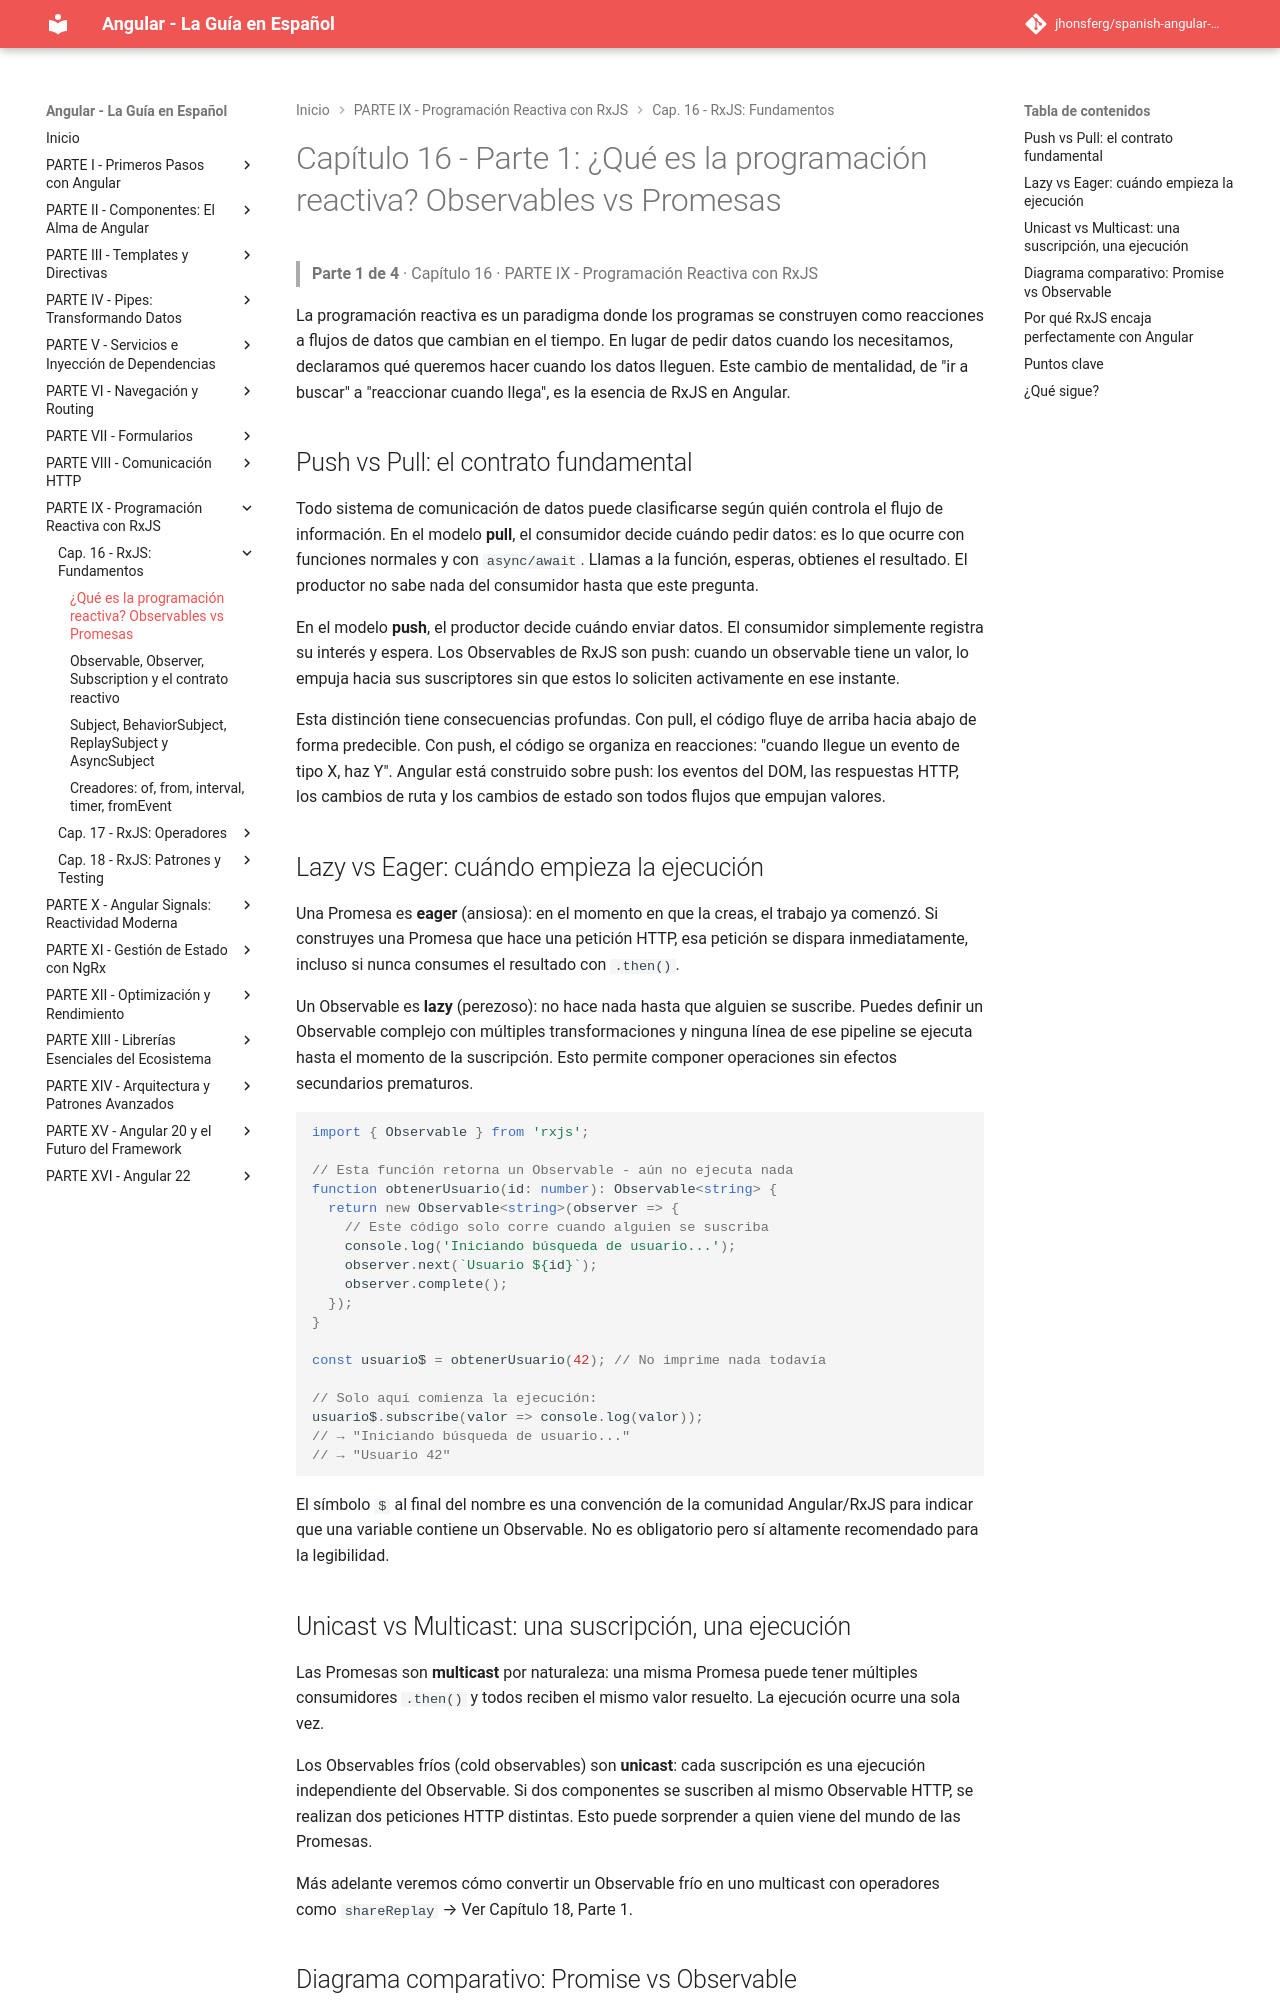

repository: jhonsferg/spanish-angular-guide · page: 16-rxjs-fundamentos/1-que-es-la-programacion-reactiva-observables-vs-promesas/index.html · generator: mkdocs

# Capítulo 16 - Parte 1: ¿Qué es la programación reactiva? Observables vs Promesas

> **Parte 1 de 4** · Capítulo 16 · PARTE IX - Programación Reactiva con RxJS

La programación reactiva es un paradigma donde los programas se construyen como reacciones a flujos de datos que cambian en el tiempo. En lugar de pedir datos cuando los necesitamos, declaramos qué queremos hacer cuando los datos lleguen. Este cambio de mentalidad, de "ir a buscar" a "reaccionar cuando llega", es la esencia de RxJS en Angular.

## Push vs Pull: el contrato fundamental

Todo sistema de comunicación de datos puede clasificarse según quién controla el flujo de información. En el modelo **pull**, el consumidor decide cuándo pedir datos: es lo que ocurre con funciones normales y con `async/await`. Llamas a la función, esperas, obtienes el resultado. El productor no sabe nada del consumidor hasta que este pregunta.

En el modelo **push**, el productor decide cuándo enviar datos. El consumidor simplemente registra su interés y espera. Los Observables de RxJS son push: cuando un observable tiene un valor, lo empuja hacia sus suscriptores sin que estos lo soliciten activamente en ese instante.

Esta distinción tiene consecuencias profundas. Con pull, el código fluye de arriba hacia abajo de forma predecible. Con push, el código se organiza en reacciones: "cuando llegue un evento de tipo X, haz Y". Angular está construido sobre push: los eventos del DOM, las respuestas HTTP, los cambios de ruta y los cambios de estado son todos flujos que empujan valores.

## Lazy vs Eager: cuándo empieza la ejecución

Una Promesa es **eager** (ansiosa): en el momento en que la creas, el trabajo ya comenzó. Si construyes una Promesa que hace una petición HTTP, esa petición se dispara inmediatamente, incluso si nunca consumes el resultado con `.then()`.

Un Observable es **lazy** (perezoso): no hace nada hasta que alguien se suscribe. Puedes definir un Observable complejo con múltiples transformaciones y ninguna línea de ese pipeline se ejecuta hasta el momento de la suscripción. Esto permite componer operaciones sin efectos secundarios prematuros.

```typescript
import { Observable } from 'rxjs';

// Esta función retorna un Observable - aún no ejecuta nada
function obtenerUsuario(id: number): Observable<string> {
  return new Observable<string>(observer => {
    // Este código solo corre cuando alguien se suscriba
    console.log('Iniciando búsqueda de usuario...');
    observer.next(`Usuario ${id}`);
    observer.complete();
  });
}

const usuario$ = obtenerUsuario(42); // No imprime nada todavía

// Solo aquí comienza la ejecución:
usuario$.subscribe(valor => console.log(valor));
// → "Iniciando búsqueda de usuario..."
// → "Usuario 42"
```

El símbolo `$` al final del nombre es una convención de la comunidad Angular/RxJS para indicar que una variable contiene un Observable. No es obligatorio pero sí altamente recomendado para la legibilidad.

## Unicast vs Multicast: una suscripción, una ejecución

Las Promesas son **multicast** por naturaleza: una misma Promesa puede tener múltiples consumidores `.then()` y todos reciben el mismo valor resuelto. La ejecución ocurre una sola vez.

Los Observables fríos (cold observables) son **unicast**: cada suscripción es una ejecución independiente del Observable. Si dos componentes se suscriben al mismo Observable HTTP, se realizan dos peticiones HTTP distintas. Esto puede sorprender a quien viene del mundo de las Promesas.

Más adelante veremos cómo convertir un Observable frío en uno multicast con operadores como `shareReplay` → Ver Capítulo 18, Parte 1.
